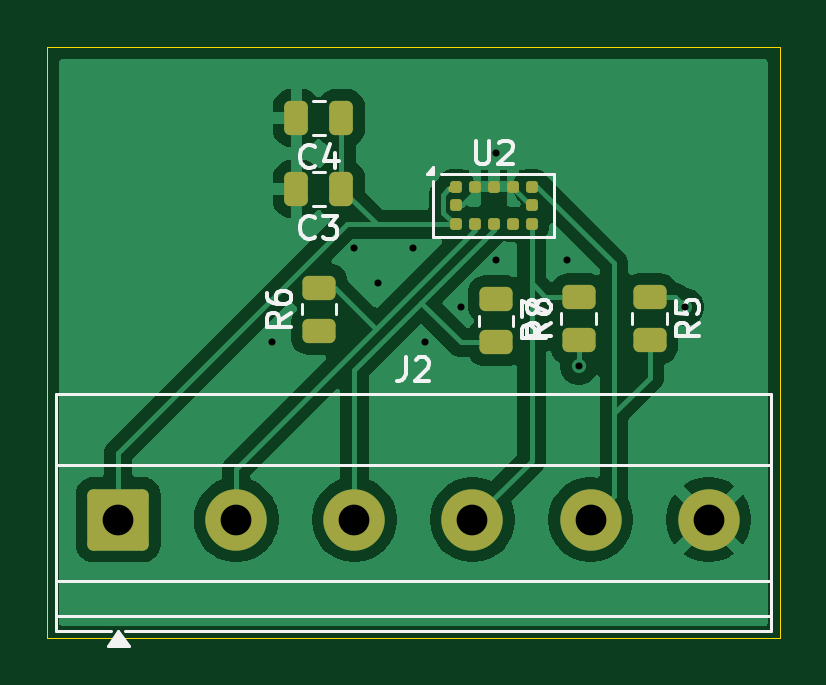
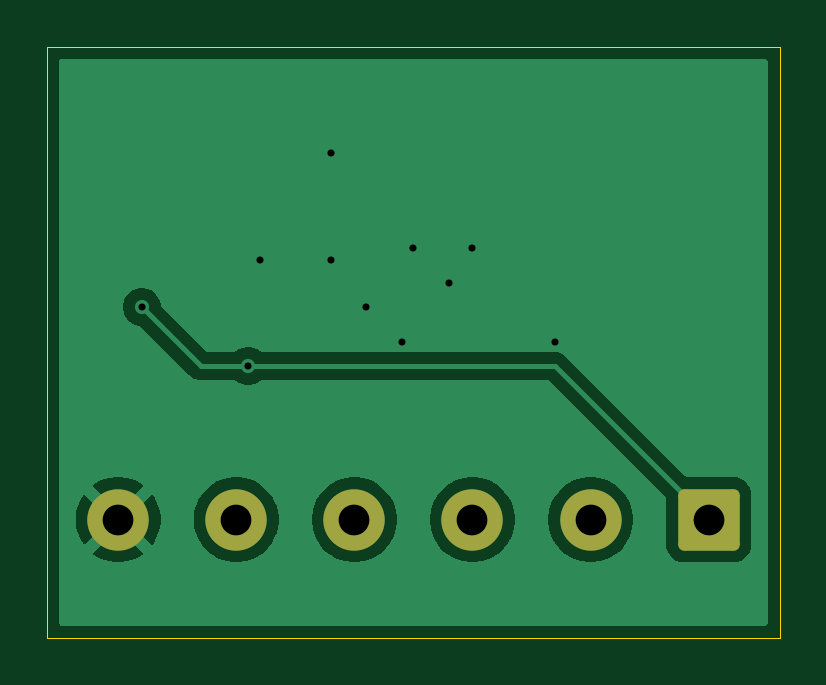
Circuit board: 11 layer files. Board 31.0 x 25.0 mm.
- bottom_copper: IR_Sensor_Support-B_Cu.gbr (17032 bytes)
- bottom_mask: IR_Sensor_Support-B_Mask.gbr (1305 bytes)
- paste: IR_Sensor_Support-B_Paste.gbr (460 bytes)
- bottom_silk: IR_Sensor_Support-B_Silkscreen.gbr (461 bytes)
- outline: IR_Sensor_Support-Edge_Cuts.gbr (610 bytes)
- top_copper: IR_Sensor_Support-F_Cu.gbr (37556 bytes)
- top_mask: IR_Sensor_Support-F_Mask.gbr (2584 bytes)
- paste: IR_Sensor_Support-F_Paste.gbr (2284 bytes)
- top_silk: IR_Sensor_Support-F_Silkscreen.gbr (11433 bytes)
- drill: IR_Sensor_Support-NPTH.drl (265 bytes)
- drill: IR_Sensor_Support-PTH.drl (645 bytes)

=== bottom_copper: IR_Sensor_Support-B_Cu.gbr (17032 bytes, source omitted) ===
=== bottom_mask: IR_Sensor_Support-B_Mask.gbr (1305 bytes, source withheld) ===
=== paste: IR_Sensor_Support-B_Paste.gbr ===
%TF.GenerationSoftware,KiCad,Pcbnew,9.0.3*%
%TF.CreationDate,2026-03-26T18:51:58-05:00*%
%TF.ProjectId,IR_Sensor_Support,49525f53-656e-4736-9f72-5f537570706f,rev?*%
%TF.SameCoordinates,Original*%
%TF.FileFunction,Paste,Bot*%
%TF.FilePolarity,Positive*%
%FSLAX46Y46*%
G04 Gerber Fmt 4.6, Leading zero omitted, Abs format (unit mm)*
G04 Created by KiCad (PCBNEW 9.0.3) date 2026-03-26 18:51:58*
%MOMM*%
%LPD*%
G01*
G04 APERTURE LIST*
G04 APERTURE END LIST*
M02*

=== bottom_silk: IR_Sensor_Support-B_Silkscreen.gbr ===
%TF.GenerationSoftware,KiCad,Pcbnew,9.0.3*%
%TF.CreationDate,2026-03-26T18:51:59-05:00*%
%TF.ProjectId,IR_Sensor_Support,49525f53-656e-4736-9f72-5f537570706f,rev?*%
%TF.SameCoordinates,Original*%
%TF.FileFunction,Legend,Bot*%
%TF.FilePolarity,Positive*%
%FSLAX46Y46*%
G04 Gerber Fmt 4.6, Leading zero omitted, Abs format (unit mm)*
G04 Created by KiCad (PCBNEW 9.0.3) date 2026-03-26 18:51:59*
%MOMM*%
%LPD*%
G01*
G04 APERTURE LIST*
G04 APERTURE END LIST*
M02*

=== outline: IR_Sensor_Support-Edge_Cuts.gbr ===
%TF.GenerationSoftware,KiCad,Pcbnew,9.0.3*%
%TF.CreationDate,2026-03-26T18:51:59-05:00*%
%TF.ProjectId,IR_Sensor_Support,49525f53-656e-4736-9f72-5f537570706f,rev?*%
%TF.SameCoordinates,Original*%
%TF.FileFunction,Profile,NP*%
%FSLAX46Y46*%
G04 Gerber Fmt 4.6, Leading zero omitted, Abs format (unit mm)*
G04 Created by KiCad (PCBNEW 9.0.3) date 2026-03-26 18:51:59*
%MOMM*%
%LPD*%
G01*
G04 APERTURE LIST*
%TA.AperFunction,Profile*%
%ADD10C,0.050000*%
%TD*%
G04 APERTURE END LIST*
D10*
X67000000Y-62000000D02*
X98000000Y-62000000D01*
X98000000Y-87000000D01*
X67000000Y-87000000D01*
X67000000Y-62000000D01*
M02*

=== top_copper: IR_Sensor_Support-F_Cu.gbr (37556 bytes, source omitted) ===
=== top_mask: IR_Sensor_Support-F_Mask.gbr (2584 bytes, source withheld) ===
=== paste: IR_Sensor_Support-F_Paste.gbr (2284 bytes, source withheld) ===
=== top_silk: IR_Sensor_Support-F_Silkscreen.gbr (11433 bytes, source omitted) ===
=== drill: IR_Sensor_Support-NPTH.drl ===
M48
; DRILL file {KiCad 9.0.3} date 2026-03-26T18:52:17-0500
; FORMAT={-:-/ absolute / inch / decimal}
; #@! TF.CreationDate,2026-03-26T18:52:17-05:00
; #@! TF.GenerationSoftware,Kicad,Pcbnew,9.0.3
; #@! TF.FileFunction,NonPlated,1,2,NPTH
FMAT,2
INCH
%
G90
G05
M30

=== drill: IR_Sensor_Support-PTH.drl ===
M48
; DRILL file {KiCad 9.0.3} date 2026-03-26T18:52:17-0500
; FORMAT={-:-/ absolute / inch / decimal}
; #@! TF.CreationDate,2026-03-26T18:52:17-05:00
; #@! TF.GenerationSoftware,Kicad,Pcbnew,9.0.3
; #@! TF.FileFunction,Plated,1,2,PTH
FMAT,2
INCH
; #@! TA.AperFunction,Plated,PTH,ViaDrill
T1C0.0118
; #@! TA.AperFunction,Plated,PTH,ComponentDrill
T2C0.0512
%
G90
G05
T1
X3.0118Y-2.9331
X3.1496Y-2.7756
X3.189Y-2.8346
X3.248Y-2.7756
X3.2677Y-2.9331
X3.3268Y-2.874
X3.3858Y-2.6181
X3.3858Y-2.7953
X3.5039Y-2.7953
X3.5236Y-2.9724
X3.7008Y-2.874
T2
X2.7559Y-3.2283
X2.9528Y-3.2283
X3.1496Y-3.2283
X3.3465Y-3.2283
X3.5433Y-3.2283
X3.7402Y-3.2283
M30
